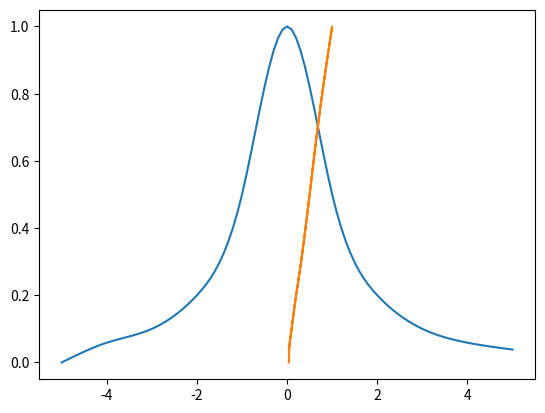

Write the Python code that produced this figure.
import math
import matplotlib.pyplot as plt
n = 11

def initializeLists(xj, a, b, c, r, pjPP, pj, Beta, Rho):
    for i in range(n):
        xj.append(0)
        a.append(0)
        b.append(0)
        c.append(0)
        r.append(0)
        pjPP.append(0)
        pj.append(0)
        Beta.append(0)
        Rho.append(0)

def f(x):
    return 1.0 / (1.0 + x * x)

def main():
    # initial lists
    xj, a, b, c, r, pjPP, pj, Beta, Rho = [], [], [], [], [], [], [], [], []
    initializeLists(xj, a, b, c, r, pjPP, pj, Beta, Rho)

    # initial values
    h = 1.0

    # initial values for pj and xj
    xj[0] = -5.0

    for i in range(n):
        if i > 0:
            xj[i] = xj[i - 1] + h
            pj[i] = f(xj[i])

    # initial values for r
    r[0] = 0.0
    r[n-1] = 0.0
    for i in range(1,n-1):
        r[i] = (6.0/h)*(pj[i+1]-2.0*pj[i]+pj[i-1])

    # initial values for a, b, c
    a[0] = 0.0
    a[1] = 0.0
    a[n-1] = 0.0
    j = 2
    while j < n - 1:
        a[j] = h
        j += 1

    b[0] = 1.0
    b[n-1] = 0.0
    for i in range(1,n-1):
        b[i] = 4.0 * h

    c[0] = 0.0
    c[n-2] = 0.0
    c[n-1] = 0.0 # not used
    for i in range(1,n-2):
        c[i] = h

    # Gaussian Elimination
    Beta[0] = b[0]
    Rho[0] = r[0]
    for i in range(1,n):
        Beta[i] = b[i] - (a[i]/Beta[i-1])*c[i-1]
        Rho[i] = r[i] - (a[i]/Beta[i-1])*Rho[i-1]

    # pjPP[n-1] = Rho[n-1]/Beta[n-1]
    j = 2
    while j <= n:
        pjPP[n-j] = (Rho[n-j] - c[n-j]*pjPP[n-j + 1]) / Beta[n-j]
        j += 1

    # print pjPP
    for i in range(n):
        print('p{}PP= {}'.format(i+1,pjPP[i]))

    # calculation of the polynomial
    x = -5.0
    xR = xj[1] # initial interval xj[0] xj[1]
    j = 0
    holdValuesp = []
    holdValuesx = []
    holdValuesfx = []
    while x < 5.0001:
        if x > xR: # jump to next interval
            j += 1
            xR = xj[j+1]
        p = pj[j] + ((pj[j+1] - pj[j])/h-(h*pjPP[j+1])/6.0-(h*pjPP[j])/3.0)*(x-xj[j])
        p = p + (pjPP[j]/2.0)*(x-xj[j])*(x-xj[j])+((pjPP[j+1]-pjPP[j])/(6.0*h))*(x-xj[j])*(x-xj[j])*(x-xj[j])
        holdValuesp.append(p)
        holdValuesx.append(x)
        holdValuesfx.append(f(x))

        print('{}   {}   {}'.format(x,p,f(x)))
        x += 0.1

    return holdValuesx, holdValuesp, holdValuesfx

def plot(x,y,fx):
    plt.plot(x,y)
    plt.plot(fx,y)
    plt.show()


if __name__ == '__main__':
    x, y, fx = main()
    plot(x,y,fx)